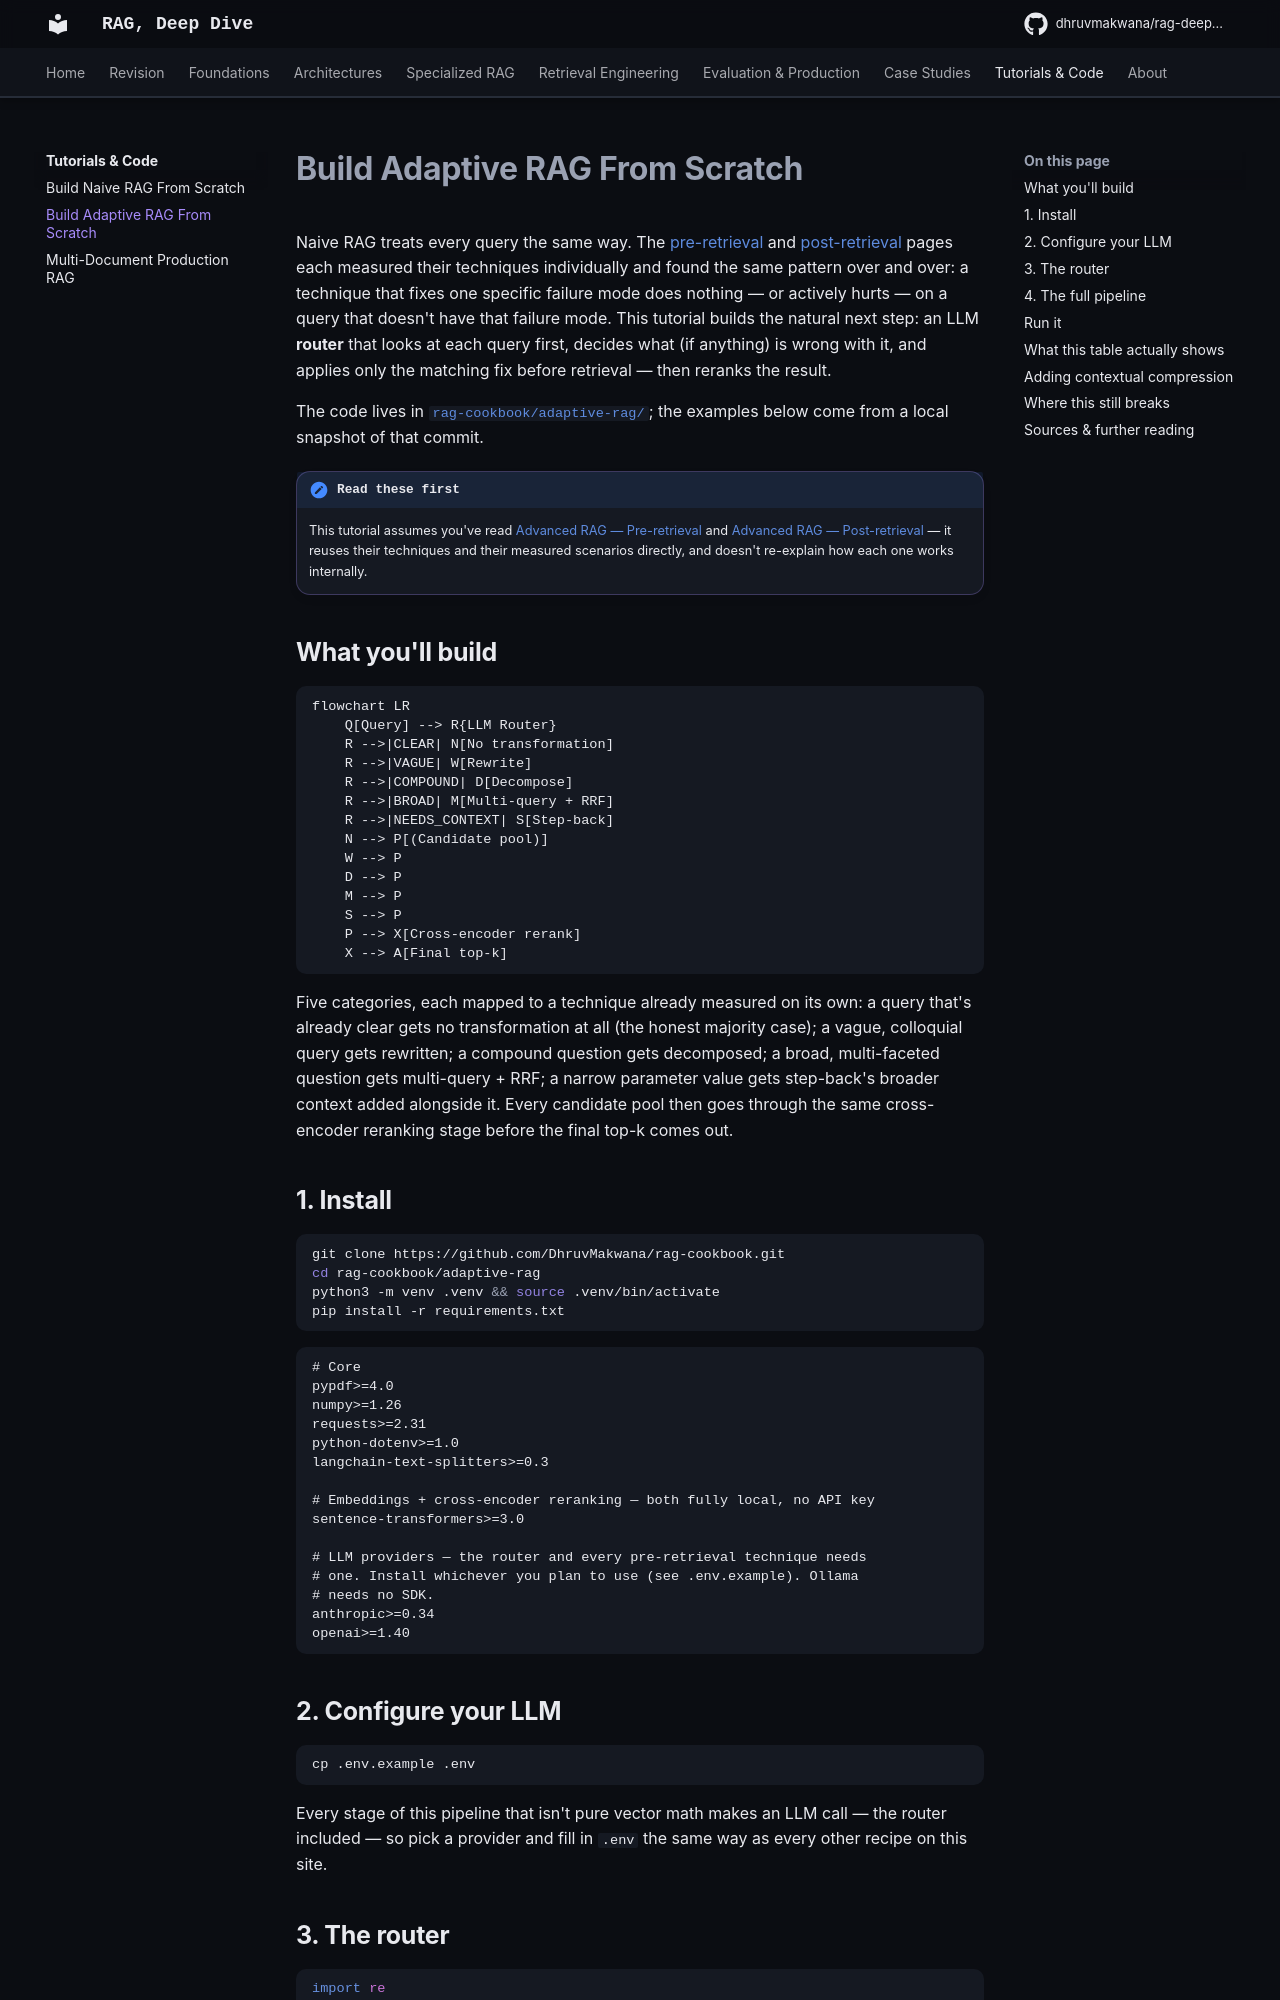

repository: DhruvMakwana/rag-deep-dive · page: tutorials/advanced-rag-from-scratch/index.html · generator: mkdocs

# Build Adaptive RAG From Scratch

Naive RAG treats every query the same way. The [pre-retrieval](../advanced-rag-pre-retrieval.md) and [post-retrieval](../advanced-rag-post-retrieval.md) pages each measured their techniques individually and found the same pattern over and over: a technique that fixes one specific failure mode does nothing — or actively hurts — on a query that doesn't have that failure mode. This tutorial builds the natural next step: an LLM **router** that looks at each query first, decides what (if anything) is wrong with it, and applies only the matching fix before retrieval — then reranks the result.

The code lives in [`rag-cookbook/adaptive-rag/`](https://github.com/DhruvMakwana/rag-cookbook/tree/acce4804f210bf5f25918165222774d1c3cb43dc/adaptive-rag); the examples below come from a local snapshot of that commit.

!!! note "Read these first"
    This tutorial assumes you've read [Advanced RAG — Pre-retrieval](../advanced-rag-pre-retrieval.md) and [Advanced RAG — Post-retrieval](../advanced-rag-post-retrieval.md) — it reuses their techniques and their measured scenarios directly, and doesn't re-explain how each one works internally.

## What you'll build

```mermaid
flowchart LR
    Q[Query] --> R{LLM Router}
    R -->|CLEAR| N[No transformation]
    R -->|VAGUE| W[Rewrite]
    R -->|COMPOUND| D[Decompose]
    R -->|BROAD| M[Multi-query + RRF]
    R -->|NEEDS_CONTEXT| S[Step-back]
    N --> P[(Candidate pool)]
    W --> P
    D --> P
    M --> P
    S --> P
    P --> X[Cross-encoder rerank]
    X --> A[Final top-k]
```

Five categories, each mapped to a technique already measured on its own: a query that's already clear gets no transformation at all (the honest majority case); a vague, colloquial query gets rewritten; a compound question gets decomposed; a broad, multi-faceted question gets multi-query + RRF; a narrow parameter value gets step-back's broader context added alongside it. Every candidate pool then goes through the same cross-encoder reranking stage before the final top-k comes out.
